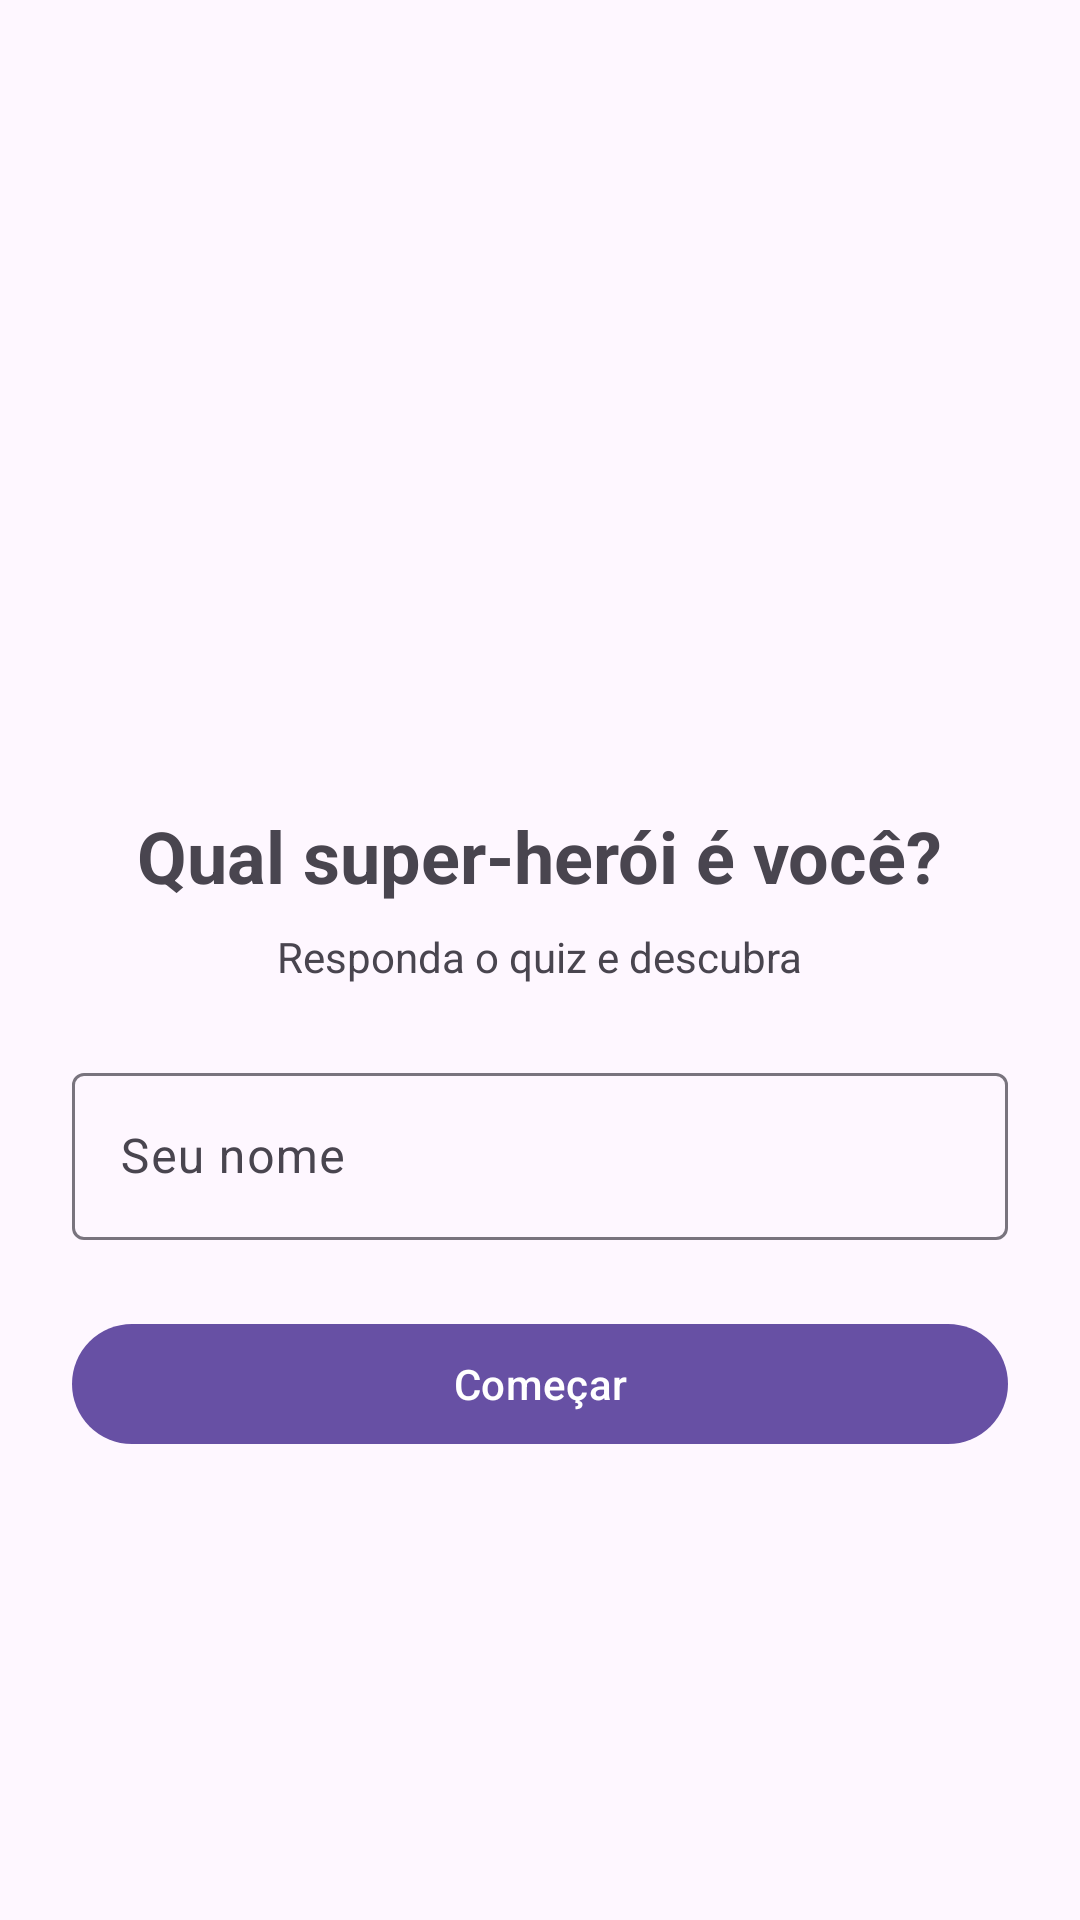

This screen was rendered from an Android layout file. Write that file and the resources it references.
<!-- AndroidManifest.xml: application theme Theme.Material3.DayNight.NoActionBar -->
<!-- res/layout/activity_main.xml -->
<?xml version="1.0" encoding="utf-8"?>
<ScrollView
    xmlns:android="http://schemas.android.com/apk/res/android"
    xmlns:app="http://schemas.android.com/apk/res-auto"
    android:fillViewport="true"
    android:layout_width="match_parent"
    android:layout_height="match_parent">

    <LinearLayout
        android:orientation="vertical"
        android:padding="24dp"
        android:gravity="center_horizontal"
        android:layout_width="match_parent"
        android:layout_height="wrap_content">

        <ImageView
            android:id="@+id/imgLogo"
            android:layout_width="203dp"
            android:layout_height="217dp"
            android:layout_marginTop="12dp"
            android:adjustViewBounds="true"
            android:contentDescription="@string/app_name"
            android:scaleType="centerCrop"
            app:srcCompat="@drawable/app_logo" />


        <TextView
            android:id="@+id/tvTitle"
            android:text="@string/app_title"
            android:textStyle="bold"
            android:textSize="24sp"
            android:layout_marginTop="16dp"
            android:layout_width="wrap_content"
            android:layout_height="wrap_content" />

        <TextView
            android:id="@+id/tvSubtitle"
            android:text="@string/app_subtitle"
            android:textSize="14sp"
            android:layout_marginTop="8dp"
            android:layout_width="wrap_content"
            android:layout_height="wrap_content" />

        <com.google.android.material.textfield.TextInputLayout
            android:id="@+id/tilNome"
            android:layout_width="match_parent"
            android:layout_height="wrap_content"
            android:layout_marginTop="24dp">

            <com.google.android.material.textfield.TextInputEditText
                android:id="@+id/etNome"
                android:hint="@string/hint_nome"
                android:imeOptions="actionDone"
                android:singleLine="true"
                android:layout_width="match_parent"
                android:layout_height="wrap_content" />
        </com.google.android.material.textfield.TextInputLayout>

        <com.google.android.material.button.MaterialButton
            android:id="@+id/btnComecar"
            android:text="@string/btn_comecar"
            android:layout_marginTop="24dp"
            android:layout_width="match_parent"
            android:layout_height="wrap_content" />


    </LinearLayout>
</ScrollView>
<!-- resources referenced by this layout -->
<resources>
  <string name="app_name">SuperHeroesQuiz</string>
  <string name="app_subtitle">Responda o quiz e descubra</string>
  <string name="app_title">Qual super-herói é você?</string>
  <string name="btn_comecar">Começar</string>
  <string name="hint_nome">Seu nome</string>
</resources>
